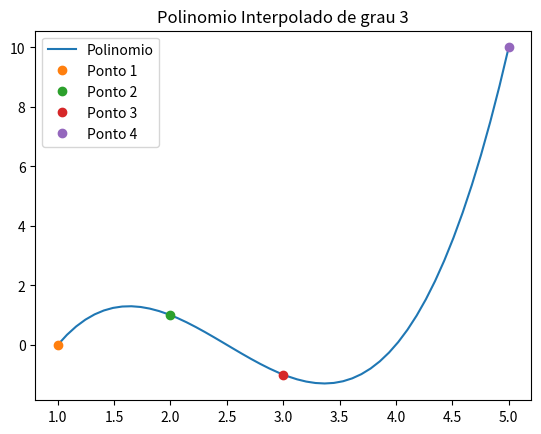

Write Python code to recreate this figure.
import numpy as np
from matplotlib import pyplot as plt

def  polinom(dif, xs,x):
    resultado = dif[0]
    erro = dif[len(dif)-1]*( x-xs[0] )

    for i in range(1, len(xs)):
        prod = 1
        erro = erro * ( x - xs[i] )
        for j in range(0,i):
            prod = prod*( x-xs[j] )
        resultado = resultado + dif[i]*prod

    #print("O erro associado a interpolação eh "+str(abs(erro)))
    return resultado

#criar a matriz dos operadores diferença de Newton
def operadoresDif(Fvet, xs):
    num = np.zeros( (len(Fvet),len(Fvet) ) )
    #preencher coluna da matriz com os f(x) conhecidos
    for i in range(0,len(Fvet)):
        num[i][0] = Fvet[i]

    #calcular o restante dos operadores diferenca
    for i in range(1, len(Fvet)):
        for j in range(0, len(Fvet) - i):
                num[j][i] = ( num[j+1][i-1] - num[j][i-1] ) / ( xs[i+j] - xs[j] )

    return num[0]

def plotagem(coefs,Fvet, Xvet):
    x = np.linspace(Xvet[0], Xvet[len(Xvet) - 1], 50)
    y = []

    for i in range(0, len(x)):
        y.append( polinom( coefs, Xvet, x[i] ) )

    plt.plot(x, y, '-', label='Polinomio')
    for i in range(0, len(Xvet)):
        plt.plot(Xvet[i], Fvet[i], 'o', label="Ponto " + str(i + 1))
    plt.legend(loc='upper left')
    plt.title("Polinomio Interpolado de grau " + str(len(Xvet) - 1))
    plt.show()

Fvet = [ 0, 1, -1, 10 ]
Xvet = [ 1, 2, 3, 5 ]

coefs = operadoresDif(Fvet,Xvet)
x = 1
print("O valor do polin. interpolador de Newton no ponto "+str(x)+" eh "+str( polinom(coefs, Xvet, x) ))

#plotagem do polinomio interpolador de newton
plotagem(coefs, Fvet, Xvet)